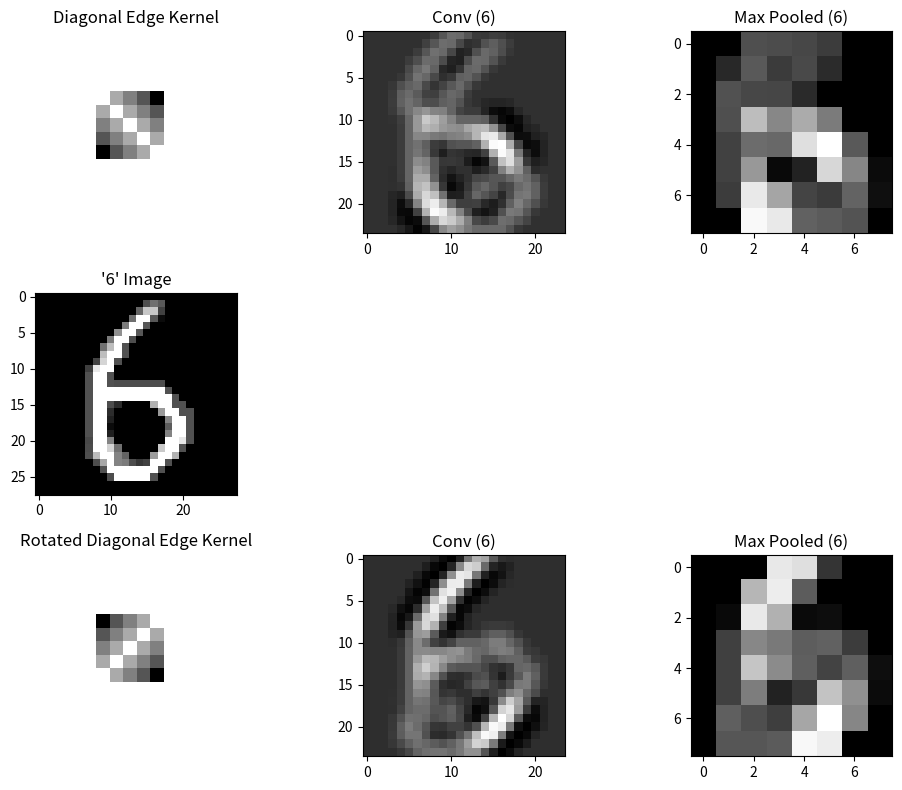

Write Python code to recreate this figure.
import numpy as np
import matplotlib.pyplot as plt

# Define pooling parameters
pool_size = (3, 3)  # Max pooling window size
stride = (3, 3)     # Stride size

# Helper function to add noise and dim pixels
def apply_noise_and_dim(arr, dim_level=30):
    dimmed_arr = arr.copy()
    for i in range(dimmed_arr.shape[0]):
        for j in range(dimmed_arr.shape[1]):
            if dimmed_arr[i][j] > 255:
                dimmed_arr[i][j] -= dim_level
    return dimmed_arr

# Define ReLU function
def relu(matrix):
    return np.maximum(0, matrix)

# Function to perform max pooling
def max_pooling(matrix, pool_size, stride):
    output_height = (matrix.shape[0] - pool_size[0]) // stride[0] + 1
    output_width = (matrix.shape[1] - pool_size[1]) // stride[1] + 1
    pooled_output = np.zeros((output_height, output_width))
    
    for i in range(0, matrix.shape[0] - pool_size[0] + 1, stride[0]):
        for j in range(0, matrix.shape[1] - pool_size[1] + 1, stride[1]):
            pooled_output[i // stride[0], j // stride[1]] = np.max(
                matrix[i:i + pool_size[0], j:j + pool_size[1]]
            )
    return pooled_output


# Function to normalize matrix
def normalize(matrix, target_min=0, target_max=255):
    """
    Normalize the input matrix to a specified range.

    Parameters:
        matrix (np.ndarray): Input matrix (e.g., convolution output).
        target_min (float): Minimum value of the target range.
        target_max (float): Maximum value of the target range.

    Returns:
        np.ndarray: Normalized matrix.
    """
    matrix_min = np.min(matrix)
    matrix_max = np.max(matrix)

    # Avoid division by zero in case all values are the same
    if matrix_max == matrix_min:
        return np.full_like(matrix, target_min)

    # Apply min-max normalization
    normalized_matrix = (matrix - matrix_min) / (matrix_max - matrix_min)  # Scale to [0, 1]
    normalized_matrix = normalized_matrix * (target_max - target_min) + target_min  # Scale to [target_min, target_max]
    return normalized_matrix

# Step 1: Create synthetic MNIST-like images of 6 and 9
def create_synthetic_6():
    image = np.array([
        [0]*28 for _ in range(28)
    ])

    # Draw the digit "6" within the 28x28 grid
    image[1:26, 7:24] = [
        [0,   0,   0,   0,   0,   0,   0,   0,   78,  111, 89,  0,   0,   0,   0,   0,   0,   ],
        [0,   0,   0,   0,   0,   0,   0,   101, 199, 199, 66,  0,   0,   0,   0,   0,   0,   ],
        [0,   0,   0,   0,   0,   0,   111, 255, 255, 87,  11,  0,   0,   0,   0,   0,   0,   ],
        [0,   0,   0,   0,   0,   123, 255, 255, 87,  0,   0,   0,   0,   0,   0,   0,   0,   ],
        [0,   0,   0,   0,   144, 255, 255, 87,  0,   0,   0,   0,   0,   0,   0,   0,   0,   ],
        [0,   0,   0,   123, 255, 255, 78,  0,   0,   0,   0,   0,   0,   0,   0,   0,   0,   ],
        [0,   0,   113, 189, 255, 82,  0,   0,   0,   0,   0,   0,   0,   0,   0,   0,   0,   ],
        [0,   0,   189, 255, 255, 82,  0,   0,   0,   0,   0,   0,   0,   0,   0,   0,   0,   ],
        [0,   67,  213, 255, 82,  0,   0,   0,   0,   0,   0,   0,   0,   0,   0,   0,   0,   ],
        [62,  233, 255, 255, 0,   0,   0,   0,   0,   0,   0,   0,   0,   0,   0,   0,   0,   ],
        [82,  255, 255, 82,  0,   0,   0,   0,   0,   0,   0,   0,   0,   0,   0,   0,   0,   ],
        [82,  255, 255, 82,  77,  77,  77,  77,  77,  77,  77,  0,   0,   0,   0,   0,   0,   ],
        [82,  255, 255, 255, 255, 255, 255, 255, 255, 255, 255, 82,  0,   0,   0,   0,   0,   ],
        [82,  255, 255, 255, 255, 255, 255, 255, 255, 255, 255, 255, 82,  0,   0,   0,   0,   ],
        [82,  255, 255, 77,  43,  0,   0,   0,   0,   177, 255, 255, 82,  82,  0,   0,   0,   ],
        [82,  255, 255, 44,  0,   0,   0,   0,   0,   0,   153, 255, 255, 82,  82,  0,   0,   ],
        [82,  255, 255, 32,  0,   0,   0,   0,   0,   0,   0,   132, 255, 255, 82,  0,   0,   ],
        [82,  255, 255, 11,  0,   0,   0,   0,   0,   0,   0,   92,  255, 255, 82,  0,   0,   ],
        [82,  255, 255, 31,  0,   0,   0,   0,   0,   0,   0,   132, 255, 255, 82,  0,   0,   ],
        [72,  255, 255, 132, 0,   0,   0,   0,   0,   0,   0,   255, 255, 231, 82,  0,   0,   ],
        [75,  255, 255, 211, 112, 0,   0,   0,   0,   0,   201, 255, 255, 82,  0,   0,   0,   ],
        [78,  188, 255, 255, 131, 99,  0,   0,   0,   156, 255, 255, 178, 0,   0,   0,   0,   ],
        [0,   77,  167, 255, 132, 123, 77,  55,  65,  255, 255, 82,  0,   0,   0,   0,   0,   ],
        [0,   0,   82,  255, 255, 255, 255, 255, 255, 255, 82,  0,   0,   0,   0,   0,   0,   ],
        [0,   0,   0,   77,  255, 255, 255, 255, 255, 82,  0,   0,   0,   0,   0,   0,   0,   ],
    ]

    # Add some noise to make it look more realistic
    image = apply_noise_and_dim(image)
    return image

def create_synthetic_9():
    # MNIST-like representation of the number 9 as a 180-degree rotation of digit 6
    digit_6 = create_synthetic_6()
    image = np.rot90(digit_6, 2)
    return image

# Step 2: Define convolutional kernels
def create_diagonal_edge_kernel():
    kernel = np.array([[ 3,  1,  0, -1, -3],
                    [ 1,  3,  1,  0, -1],
                    [ 0,  1,  3,  1,  0],
                    [-1,  0,  1,  3,  1],
                    [-3, -1,  0,  1,  3]]
                )
    kernel = 1/np.sum(kernel) * kernel
    return kernel

def create_rot_diagonal_edge_kernel():
    kernel = np.array([[ 3,  1,  0, -1, -3],
                    [ 1,  3,  1,  0, -1],
                    [ 0,  1,  3,  1,  0],
                    [-1,  0,  1,  3,  1],
                    [-3, -1,  0,  1,  3]]
                )
    kernel = np.rot90(kernel)
    kernel = 1/np.sum(kernel) * kernel
    return kernel

# Step 3: Apply convolution
def convolve(image, kernel):
    kernel_height, kernel_width = kernel.shape
    image_height, image_width = image.shape
    output_height = image_height - kernel_height + 1
    output_width = image_width - kernel_width + 1
    output = np.zeros((output_height, output_width))
    
    for i in range(output_height):
        for j in range(output_width):
            output[i, j] = np.sum(image[i:i+kernel_height, j:j+kernel_width] * kernel)
    
    return output

# Create synthetic images
image_6 = create_synthetic_6()

# Create kernels
diagonal_kernel = create_diagonal_edge_kernel()
rot_diagonal_kernel = create_rot_diagonal_edge_kernel()

# Apply convolution
output_6_diagonal = convolve(image_6, diagonal_kernel)
output_6_rot_diagonal = convolve(image_6, rot_diagonal_kernel)
output_6_diagonal = normalize(output_6_diagonal)
output_6_rot_diagonal = normalize(output_6_rot_diagonal)

# Apply relu
output_6_relu_diagonal = relu(output_6_diagonal)
output_6_relu_rot_diagonal = relu(output_6_rot_diagonal)

# Apply max pooling
output_6_pooled_diagonal = max_pooling(output_6_relu_diagonal, pool_size, stride)
output_6_pooled_rot_diagonal = max_pooling(output_6_relu_rot_diagonal, pool_size, stride)

# Plot the results
fig = plt.figure(figsize=(10, 8))

plt.subplot(3, 3, 4)
plt.title("'6' Image")
plt.imshow(image_6, cmap='gray')

ax1 = fig.add_subplot(3, 3, 1)
ax1.set_title("Diagonal Edge Kernel")
ax1.imshow(diagonal_kernel, cmap='gray', interpolation='nearest')
ax1.axis('off')
# Scale both x and y axes and center the image
scale_factor = 3  # Adjust to shrink or enlarge
image_size = diagonal_kernel.shape[0] / 2  # Half the image size to calculate limits
ax1.set_xlim(-image_size * scale_factor+image_size, image_size * scale_factor+image_size)  # Scale x-axis
ax1.set_ylim(image_size * scale_factor+image_size, -image_size * scale_factor+image_size)  # Scale y-axis (reverse to maintain orientation)


plt.subplot(3, 3, 2)
plt.title("Conv (6)")
plt.imshow(output_6_diagonal, cmap='gray')

plt.subplot(3, 3, 3)
plt.title("Max Pooled (6)")
plt.imshow(output_6_pooled_diagonal, cmap='gray')


ax2 = fig.add_subplot(3, 3, 7)
ax2.set_title("Rotated Diagonal Edge Kernel")
ax2.imshow(rot_diagonal_kernel, cmap='gray', interpolation='nearest')
ax2.axis('off')
# Scale both x and y axes and center the image
scale_factor = 3  # Adjust to shrink or enlarge
image_size = rot_diagonal_kernel.shape[0] / 2  # Half the image size to calculate limits
ax2.set_xlim(-image_size * scale_factor+image_size, image_size * scale_factor+image_size)  # Scale x-axis
ax2.set_ylim(image_size * scale_factor+image_size, -image_size * scale_factor+image_size)  # Scale y-axis (reverse to maintain orientation)


plt.subplot(3, 3, 8)
plt.title("Conv (6)")
plt.imshow(output_6_rot_diagonal, cmap='gray')

plt.subplot(3, 3, 9)
plt.title("Max Pooled (6)")
plt.imshow(output_6_pooled_rot_diagonal, cmap='gray')

plt.tight_layout()
plt.show()
